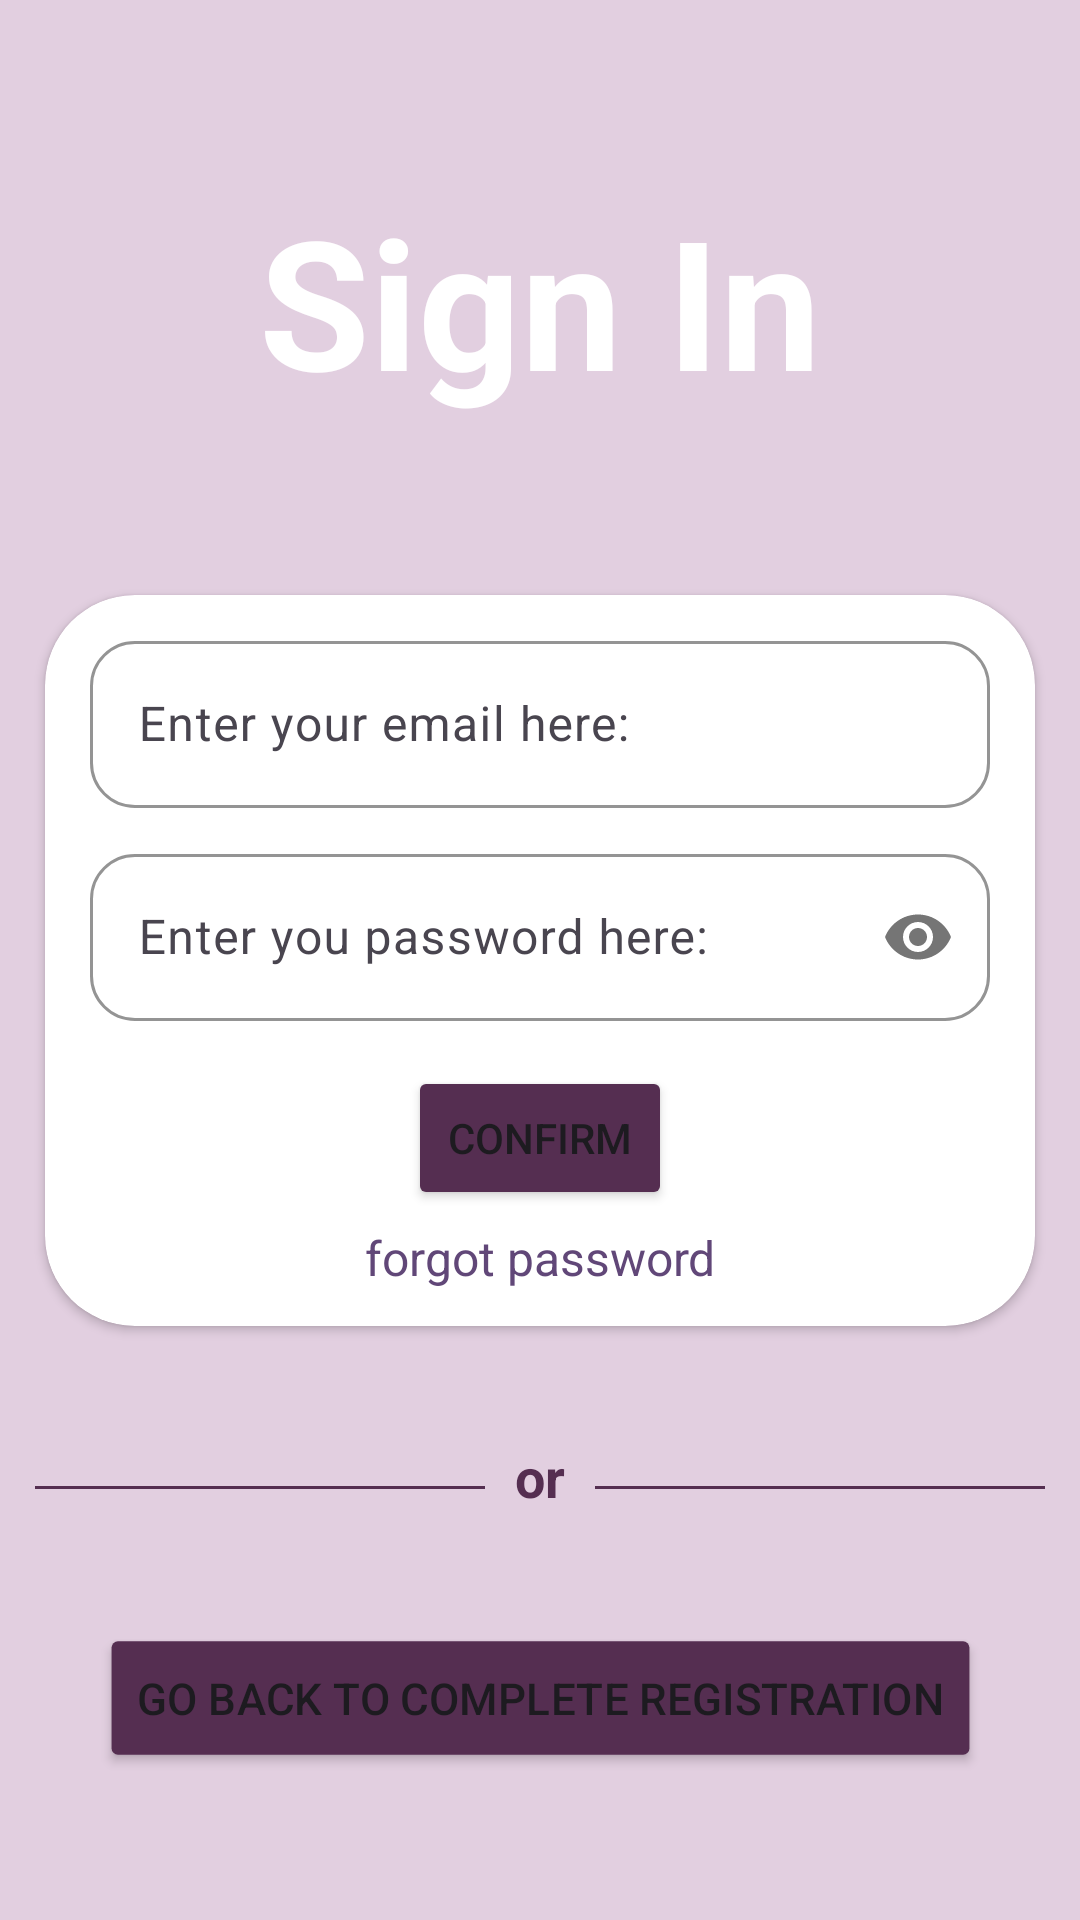

This screen was rendered from an Android layout file. Write that file and the resources it references.
<!-- AndroidManifest.xml: application theme Theme.Tinder20 -->
<!-- res/layout/activity_sign_in.xml -->
<?xml version="1.0" encoding="utf-8"?>
<androidx.constraintlayout.widget.ConstraintLayout xmlns:android="http://schemas.android.com/apk/res/android"
    xmlns:app="http://schemas.android.com/apk/res-auto"
    xmlns:tools="http://schemas.android.com/tools"
    android:layout_width="match_parent"
    android:layout_height="match_parent"
    android:background="@color/pinkPurpleLight"
    tools:context=".Activities.SignInActivity">

    <androidx.constraintlayout.widget.ConstraintLayout
        android:layout_width="match_parent"
        android:layout_height="match_parent"
        android:background="@drawable/wave_sign_in_screen">

        <TextView
            android:id="@+id/tvSignInLabel"
            android:layout_width="match_parent"
            android:layout_height="wrap_content"
            android:layout_marginTop="60dp"
            android:text="Sign In"
            android:textAlignment="center"
            android:textColor="@color/white"
            android:textSize="60sp"
            android:textStyle="bold"
            app:layout_constraintEnd_toEndOf="parent"
            app:layout_constraintStart_toStartOf="parent"
            app:layout_constraintTop_toTopOf="parent" />

        <androidx.cardview.widget.CardView
            android:id="@+id/cvSignIn"
            android:layout_width="match_parent"
            android:layout_height="wrap_content"
            android:layout_marginHorizontal="15dp"
            app:cardCornerRadius="30dp"
            app:layout_constraintBottom_toBottomOf="parent"
            app:layout_constraintTop_toTopOf="parent"
            tools:layout_editor_absoluteX="15dp">

            <androidx.constraintlayout.widget.ConstraintLayout
                android:layout_width="match_parent"
                android:layout_height="match_parent">

                <com.google.android.material.textfield.TextInputLayout
                    android:id="@+id/layoutEmailInput"
                    android:layout_width="match_parent"
                    android:layout_height="wrap_content"
                    android:layout_marginHorizontal="15dp"
                    android:layout_marginVertical="10dp"
                    app:boxCornerRadiusBottomEnd="15dp"
                    app:boxCornerRadiusBottomStart="15dp"
                    app:boxCornerRadiusTopEnd="15dp"
                    app:boxCornerRadiusTopStart="15dp"
                    app:boxStrokeColor="@color/pinkPurpleDeep"
                    app:hintTextColor="@color/pinkPurpleDeep"
                    app:layout_constraintEnd_toEndOf="parent"
                    app:layout_constraintStart_toStartOf="parent"
                    app:layout_constraintTop_toTopOf="parent">

                    <com.google.android.material.textfield.TextInputEditText
                        android:id="@+id/etEmail"
                        android:layout_width="match_parent"
                        android:layout_height="wrap_content"
                        android:hint="Enter your email here:"
                        app:layout_constraintStart_toStartOf="parent"
                        app:layout_constraintTop_toTopOf="parent" />
                </com.google.android.material.textfield.TextInputLayout>

                <com.google.android.material.textfield.TextInputLayout
                    android:id="@+id/layoutPasswordInput"
                    android:layout_width="match_parent"
                    android:layout_height="wrap_content"
                    android:layout_marginHorizontal="15dp"
                    android:layout_marginVertical="10dp"
                    android:outlineAmbientShadowColor="@color/pinkPurpleDeep"
                    app:boxCornerRadiusBottomEnd="15dp"
                    app:boxCornerRadiusBottomStart="15dp"
                    app:boxCornerRadiusTopEnd="15dp"
                    app:boxCornerRadiusTopStart="15dp"
                    app:boxStrokeColor="@color/pinkPurpleDeep"
                    app:hintTextColor="@color/pinkPurpleDeep"
                    app:layout_constraintEnd_toEndOf="parent"
                    app:layout_constraintStart_toStartOf="parent"
                    app:layout_constraintTop_toBottomOf="@+id/layoutEmailInput"
                    app:passwordToggleEnabled="true">

                    <com.google.android.material.textfield.TextInputEditText
                        android:id="@+id/etPassword"
                        android:layout_width="match_parent"
                        android:layout_height="wrap_content"
                        android:hint="Enter you password here:"
                        android:inputType="textPassword"
                        app:layout_constraintStart_toStartOf="parent"
                        app:layout_constraintTop_toBottomOf="@+id/etEmail" />
                </com.google.android.material.textfield.TextInputLayout>

                <Button
                    android:id="@+id/btnConfirmSignIn"
                    android:layout_width="wrap_content"
                    android:layout_height="wrap_content"
                    android:layout_marginVertical="15dp"
                    android:backgroundTint="@color/pinkPurpleDeep"
                    android:text="Confirm"
                    app:layout_constraintEnd_toEndOf="parent"
                    app:layout_constraintStart_toStartOf="parent"
                    app:layout_constraintTop_toBottomOf="@+id/layoutPasswordInput" />

                <TextView
                    android:id="@+id/tv_forgot_password"
                    android:layout_width="match_parent"
                    android:layout_height="wrap_content"
                    android:layout_marginTop="5dp"
                    android:layout_marginBottom="12dp"
                    android:clickable="true"
                    android:text="forgot password"
                    android:textSize="16sp"
                    android:textAlignment="center"
                    android:textColor="#614778"
                    app:layout_constraintBottom_toBottomOf="parent"
                    app:layout_constraintEnd_toEndOf="parent"
                    app:layout_constraintHorizontal_bias="0.8"
                    app:layout_constraintStart_toStartOf="parent"
                    app:layout_constraintTop_toBottomOf="@+id/btnConfirmSignIn"/>
            </androidx.constraintlayout.widget.ConstraintLayout>
        </androidx.cardview.widget.CardView>

        <View
            android:layout_width="150dp"
            android:layout_height="1dp"
            android:layout_marginHorizontal="10dp"
            android:layout_marginVertical="8dp"
            android:background="@color/pinkPurpleDeep"
            app:layout_constraintBottom_toBottomOf="@+id/tvOr"
            app:layout_constraintEnd_toStartOf="@+id/tvOr" />

        <TextView
            android:id="@+id/tvOr"
            android:layout_width="wrap_content"
            android:layout_height="wrap_content"
            android:layout_marginVertical="35dp"
            android:text="or"
            android:textColor="@color/pinkPurpleDeep"
            android:textSize="18sp"
            android:textStyle="bold"
            app:layout_constraintBottom_toTopOf="@+id/btnBackToRegistration"
            app:layout_constraintEnd_toEndOf="parent"
            app:layout_constraintStart_toStartOf="parent"
            app:layout_constraintTop_toBottomOf="@id/cvSignIn" />

        <View
            android:layout_width="150dp"
            android:layout_height="1dp"
            android:layout_marginHorizontal="10dp"
            android:layout_marginVertical="8dp"
            android:background="@color/pinkPurpleDeep"
            app:layout_constraintBottom_toBottomOf="@+id/tvOr"
            app:layout_constraintStart_toEndOf="@+id/tvOr" />

        <Button
            android:id="@+id/btnBackToRegistration"
            android:layout_width="wrap_content"
            android:layout_height="wrap_content"
            android:scaleY="1.05"
            android:scaleX="1.05"
            android:layout_marginVertical="50dp"
            android:backgroundTint="@color/pinkPurpleDeep"
            android:text="Go back to complete registration"
            app:layout_constraintBottom_toBottomOf="parent"
            app:layout_constraintEnd_toEndOf="parent"
            app:layout_constraintStart_toStartOf="parent"/>
    </androidx.constraintlayout.widget.ConstraintLayout>
</androidx.constraintlayout.widget.ConstraintLayout>
<!-- resources referenced by this layout -->
<resources>
  <color name="pinkPurpleDeep">#552E51</color>
  <color name="pinkPurpleLight">#E2CFE0</color>
  <color name="white">#FFFFFFFF</color>
  <!-- drawable wave_sign_in_screen (drawable) -->
  <vector xmlns:android="http://schemas.android.com/apk/res/android"
      android:width="1440dp"
      android:height="720dp"
      android:viewportWidth="1080"
      android:viewportHeight="1000">
  
      <path
          android:pathData="M0,256L60,261.3C120,267 240,277 360,272C480,267 600,245 720,250.7C840,256 960,288 1080,293.3C1200,299 1320,277 1380,266.7L1440,256L1440,0L1380,0C1320,0 1200,0 1080,0C960,0 840,0 720,0C600,0 480,0 360,0C240,0 120,0 60,0L0,0Z"
          android:fillColor="@color/pinkRedDeep"/>
  </vector>
  <style name="Theme.Tinder20" parent="Theme.Material3.Light.NoActionBar">
          
          <item name="android:statusBarColor">@color/grayBlueDeep</item>
      </style>
  <color name="grayBlueDeep">#2E4C55</color>
</resources>
